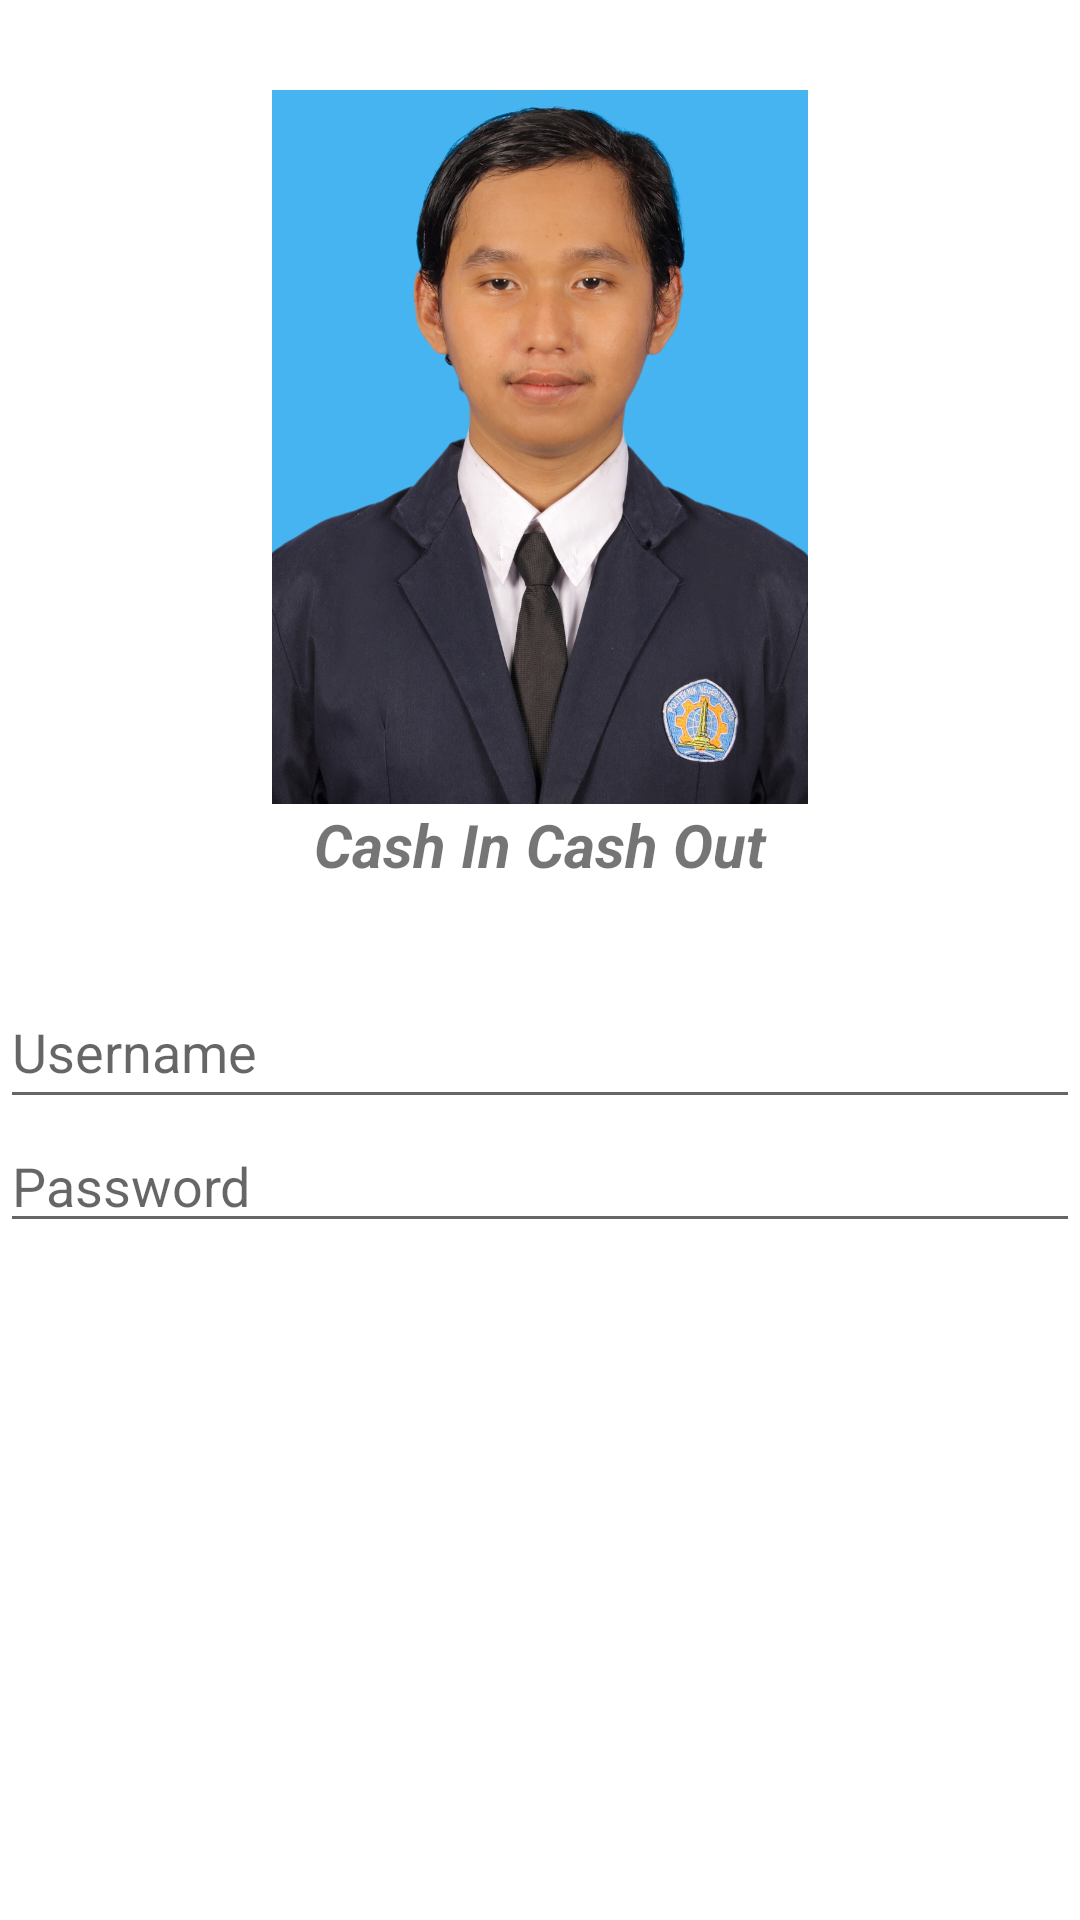

Write the Android layout XML for this screen, with the resource values it uses.
<!-- AndroidManifest.xml: application theme Theme.BNSP -->
<!-- res/layout/activity_main.xml -->
<?xml version="1.0" encoding="utf-8"?>
<LinearLayout
    xmlns:android="http://schemas.android.com/apk/res/android"
    xmlns:app="http://schemas.android.com/apk/res-auto"
    xmlns:tools="http://schemas.android.com/tools"
    android:layout_width="match_parent"
    android:layout_height="match_parent"
    android:layout_marginRight="30dp"
    android:layout_marginLeft="30dp"
    tools:context=".MainActivity"
    android:orientation="vertical"
    android:layout_gravity="center">

    <ImageView
        android:id="@+id/imageView"
        android:layout_width="match_parent"
        android:layout_height="238dp"
        android:layout_marginTop="30dp"
        app:srcCompat="@drawable/logo" />

    <TextView
        android:id="@+id/textView"
        android:layout_width="match_parent"
        android:layout_height="wrap_content"
        android:text="Cash In Cash Out"
        android:textAlignment="center"
        android:textSize="20sp"
        android:textStyle="bold|italic" />

    <EditText
        android:id="@+id/txUsername"
        android:layout_width="match_parent"
        android:layout_height="wrap_content"
        android:layout_marginTop="30dp"
        android:ems="10"
        android:hint="Username"
        android:inputType="textPersonName"
        android:minHeight="48dp" />

    <EditText
        android:id="@+id/txPassword"
        android:layout_width="match_parent"
        android:layout_height="wrap_content"
        android:ems="10"
        android:hint="Password"
        android:inputType="textPassword"
        tools:ignore="TouchTargetSizeCheck,SpeakableTextPresentCheck" />

    <Button
        android:id="@+id/btnLogin"
        style="@style/Widget.MaterialComponents.ExtendedFloatingActionButton"
        android:layout_width="match_parent"
        android:layout_height="wrap_content"
        android:layout_marginTop="30dp"
        android:text="Login"
        android:textColor="@color/white" />

    <Button
        android:id="@+id/btnRegister"
        style="@style/Widget.MaterialComponents.ExtendedFloatingActionButton"
        android:layout_width="match_parent"
        android:layout_height="wrap_content"
        android:layout_marginTop="30dp"
        android:text="Register"
        android:textColor="@color/white" />

</LinearLayout>
<!-- resources referenced by this layout -->
<resources>
  <!-- drawable logo: jpg bitmap (drawable-v24, 510071 bytes) -->
  <style name="Theme.BNSP" parent="Theme.MaterialComponents.DayNight.NoActionBar">
          
          <item name="colorPrimary">@color/purple_500</item>
          <item name="colorPrimaryVariant">@color/purple_700</item>
          <item name="colorOnPrimary">@color/white</item>
          
          <item name="colorSecondary">@color/teal_200</item>
          <item name="colorSecondaryVariant">@color/teal_700</item>
          <item name="colorOnSecondary">@color/black</item>
          
          <item name="android:statusBarColor" tools:targetApi="l">?attr/colorPrimaryVariant</item>
          
      </style>
  <!-- not gathered from this repository: default colours our renderer supplied (Android Studio template values) -->
  <color name="purple_500">#FF6200EE</color>
  <color name="purple_700">#FF3700B3</color>
  <color name="teal_200">#FF03DAC5</color>
  <color name="teal_700">#FF018786</color>
  <color name="black">#FF000000</color>
  <color name="white">#FFFFFFFF</color>
</resources>
